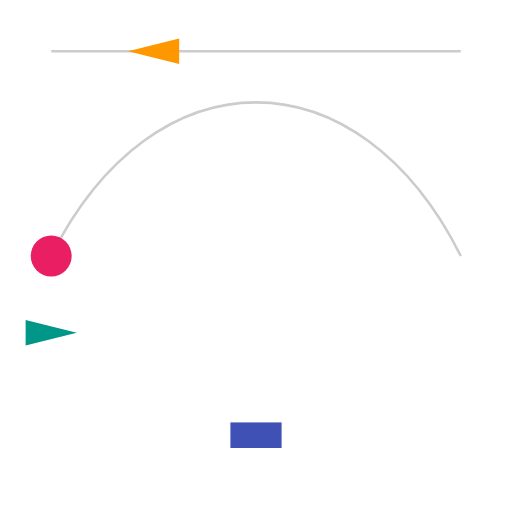
t = 0.00 s
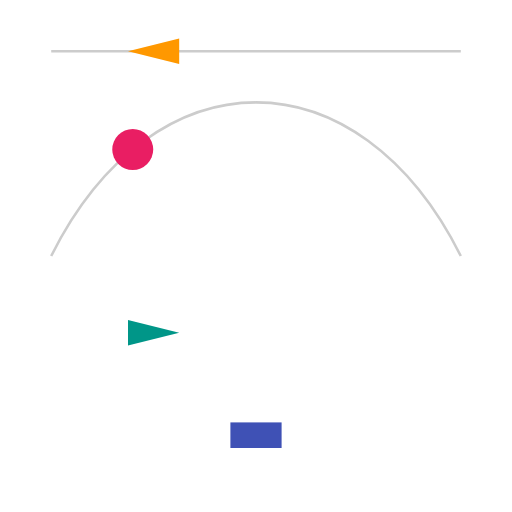
t = 0.50 s
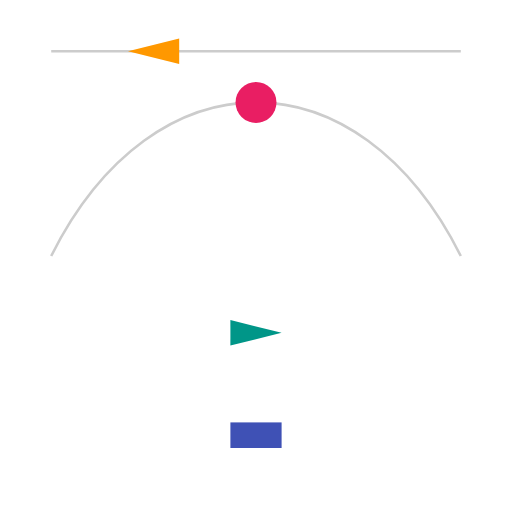
t = 1.00 s
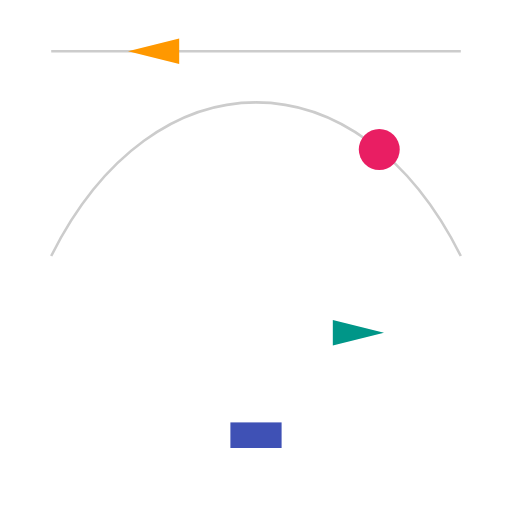
t = 1.50 s

The animated SVG that drew these frames (rendered in a browser with its animation timeline set to each time). Animation: 1 CSS @keyframes rule; one cycle of 2.00 s, repeats indefinitely.

<svg xmlns="http://www.w3.org/2000/svg" width="200" height="200" viewBox="0 0 200 200">
  <style>
    .dot { offset-path: path("M20 100 C60 20 140 20 180 100"); animation: run 2s linear infinite; offset-rotate: 0deg; }
    .arrow { offset-path: path("M20 130 h160"); animation: run 2s linear infinite; }
    .car { offset-path: path("M20 170 h160"); offset-distance: 50%; }
    .back { offset-path: url(#track); offset-distance: 25%; offset-rotate: reverse; }
    @keyframes run { from { offset-distance: 0%; } to { offset-distance: 100%; } }
  </style>
  <path id="track" d="M20 20 h160" fill="none" stroke="#ccc"/>
  <path d="M20 100 C60 20 140 20 180 100" fill="none" stroke="#ccc"/>
  <circle class="dot" r="8" fill="#e91e63"/>
  <path class="arrow" d="M-10 -5 L10 0 L-10 5 z" fill="#009688"/>
  <rect class="car" x="-10" y="-5" width="20" height="10" fill="#3f51b5"/>
  <path class="back" d="M-10 -5 L10 0 L-10 5 z" fill="#ff9800"/>
</svg>
